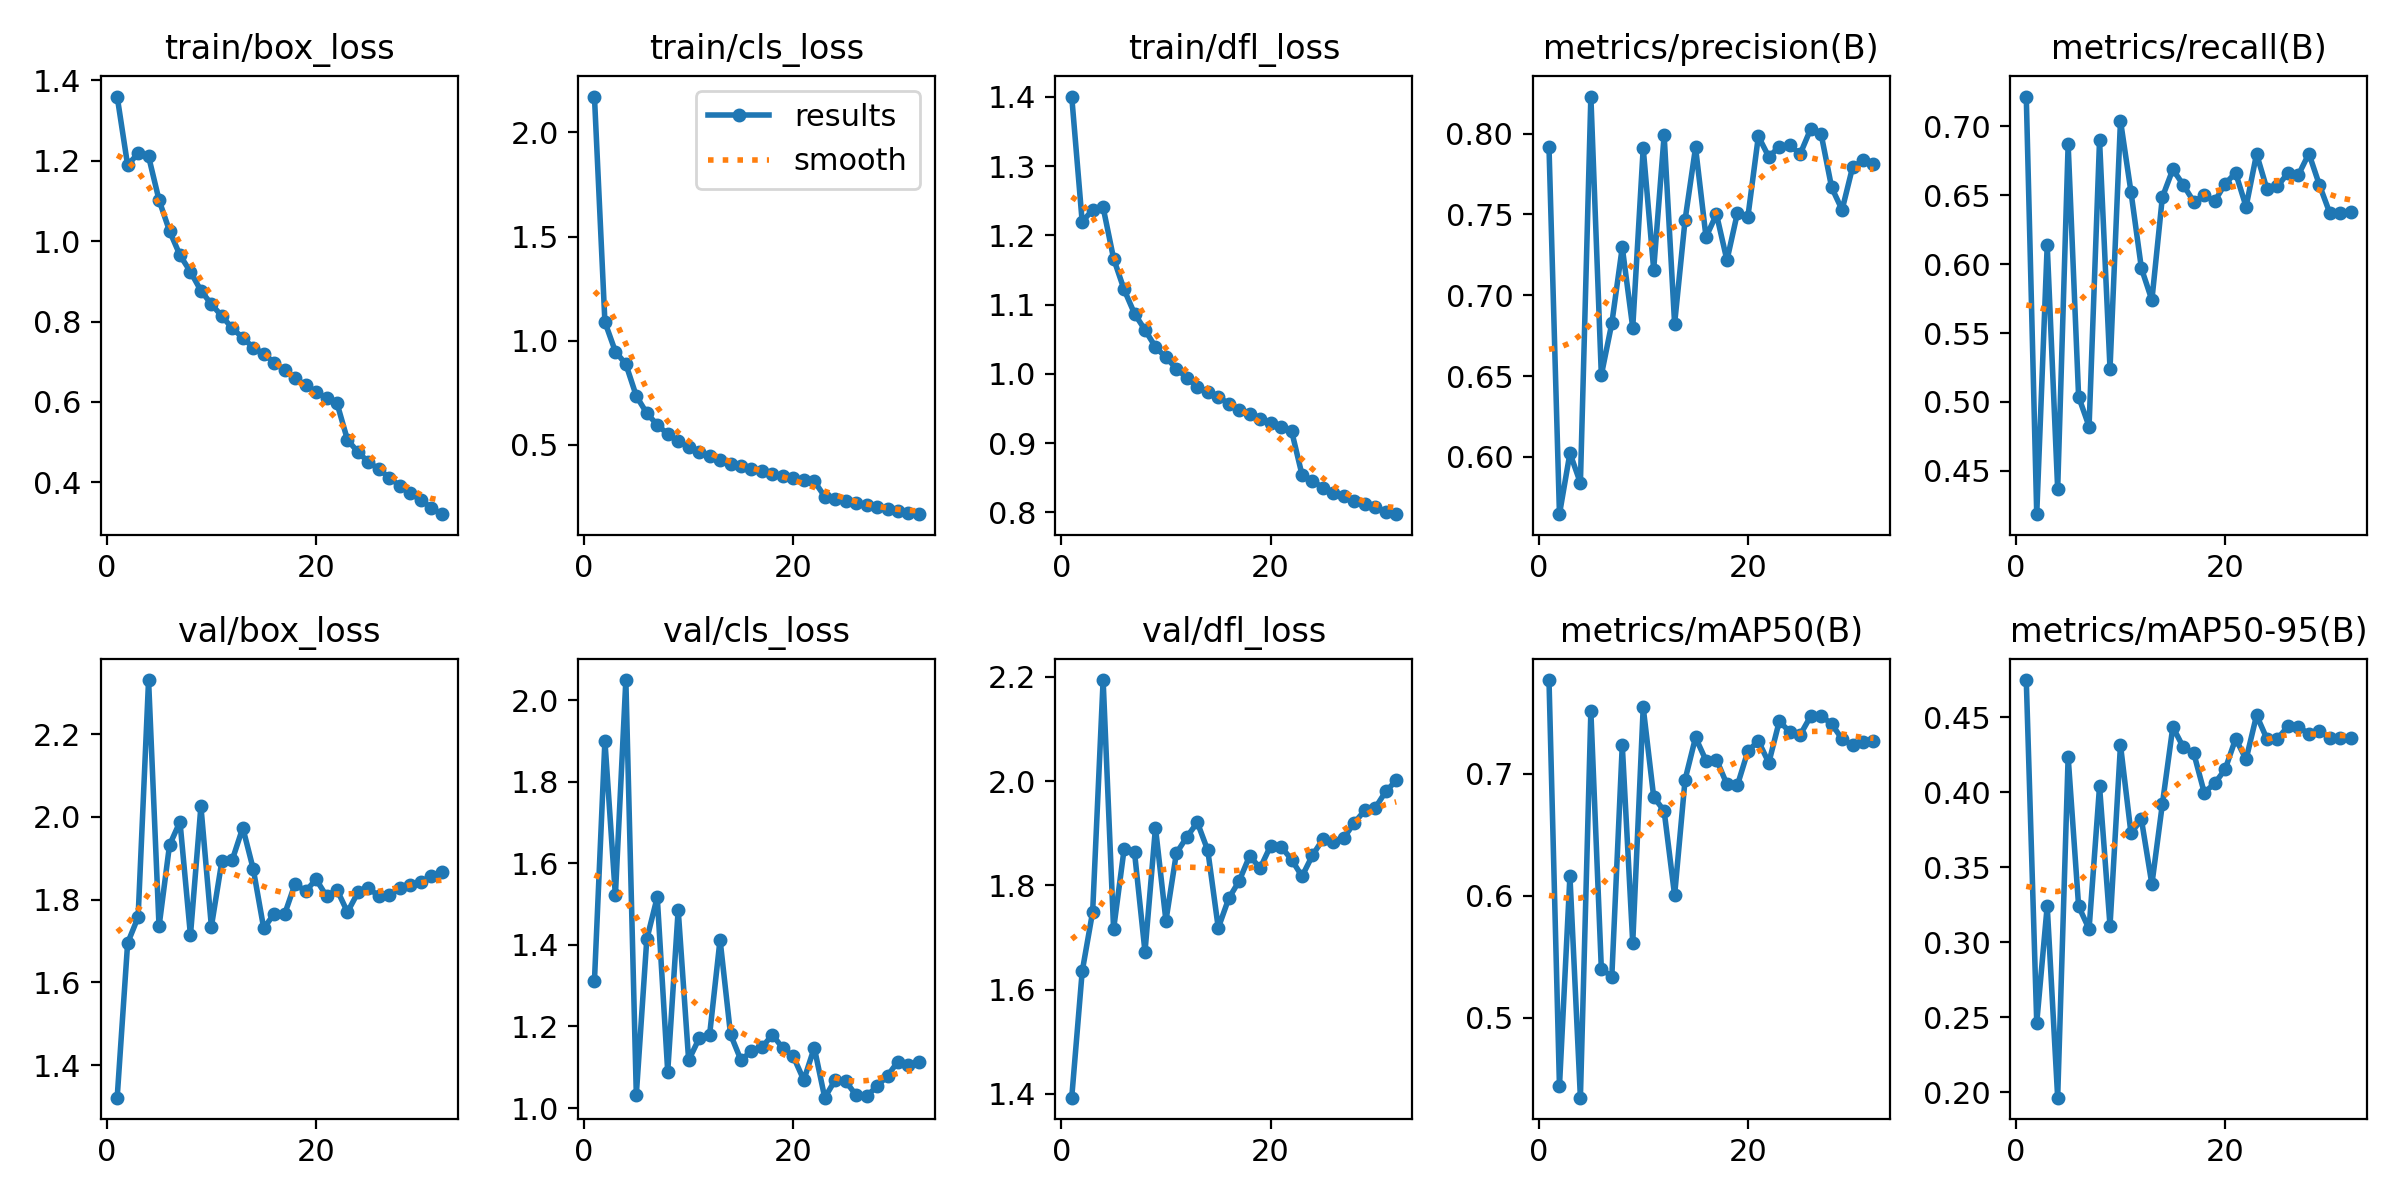

Values plotted in this chart, from the file beside it:
epoch, time, train/box_loss, train/cls_loss, train/dfl_loss, metrics/precision(B), metrics/recall(B), metrics/mAP50(B), metrics/mAP50-95(B), val/box_loss, val/cls_loss, val/dfl_loss, lr/pg0, lr/pg1, lr/pg2
1, 326.3, 1.36, 2.173, 1.401, 0.7917, 0.7217, 0.7768, 0.4748, 1.322, 1.312, 1.393, 0.003325, 0.003325, 0.003325
2, 648.2, 1.189, 1.089, 1.22, 0.5646, 0.4185, 0.4438, 0.2463, 1.695, 1.9, 1.635, 0.006452, 0.006452, 0.006452
3, 970.7, 1.219, 0.9475, 1.237, 0.6024, 0.6139, 0.6162, 0.3242, 1.758, 1.521, 1.749, 0.009373, 0.009373, 0.009373
4, 1296, 1.211, 0.8869, 1.241, 0.5839, 0.4367, 0.4344, 0.1963, 2.331, 2.049, 2.194, 0.009072, 0.009072, 0.009072
5, 1616, 1.102, 0.7334, 1.167, 0.823, 0.6869, 0.7511, 0.4235, 1.735, 1.033, 1.716, 0.008762, 0.008762, 0.008762
6, 1935, 1.025, 0.651, 1.122, 0.6506, 0.5038, 0.5402, 0.3239, 1.932, 1.414, 1.869, 0.008453, 0.008453, 0.008453
7, 2255, 0.965, 0.5954, 1.087, 0.6826, 0.4821, 0.5335, 0.3088, 1.988, 1.517, 1.863, 0.008144, 0.008144, 0.008144
8, 2577, 0.9239, 0.5506, 1.064, 0.7297, 0.6899, 0.7234, 0.4039, 1.714, 1.089, 1.672, 0.007834, 0.007834, 0.007834
9, 2890, 0.8768, 0.5164, 1.039, 0.68, 0.5241, 0.5614, 0.3109, 2.026, 1.486, 1.911, 0.007525, 0.007525, 0.007525
10, 3204, 0.8433, 0.4875, 1.024, 0.7911, 0.7041, 0.7543, 0.4315, 1.735, 1.117, 1.732, 0.007216, 0.007216, 0.007216
11, 3517, 0.8134, 0.4649, 1.008, 0.7159, 0.6526, 0.6811, 0.3728, 1.893, 1.171, 1.862, 0.006906, 0.006906, 0.006906
12, 3830, 0.7832, 0.4435, 0.9941, 0.7991, 0.597, 0.6694, 0.3818, 1.896, 1.179, 1.893, 0.006597, 0.006597, 0.006597
13, 4145, 0.7593, 0.4245, 0.9813, 0.6824, 0.5739, 0.6003, 0.3387, 1.974, 1.413, 1.921, 0.006287, 0.006287, 0.006287
14, 4459, 0.7353, 0.4089, 0.9738, 0.7466, 0.6486, 0.6952, 0.392, 1.874, 1.181, 1.867, 0.005978, 0.005978, 0.005978
15, 4774, 0.7196, 0.3964, 0.9667, 0.7914, 0.6688, 0.7297, 0.4435, 1.731, 1.117, 1.718, 0.005669, 0.005669, 0.005669
16, 5087, 0.6977, 0.3836, 0.9571, 0.736, 0.6575, 0.7108, 0.43, 1.766, 1.14, 1.775, 0.005359, 0.005359, 0.005359
17, 5403, 0.6792, 0.3732, 0.9477, 0.7501, 0.6453, 0.7115, 0.426, 1.765, 1.149, 1.809, 0.00505, 0.00505, 0.00505
18, 5716, 0.659, 0.3585, 0.9415, 0.7217, 0.6499, 0.6913, 0.3998, 1.839, 1.18, 1.857, 0.004741, 0.004741, 0.004741
19, 6029, 0.6411, 0.3503, 0.9355, 0.751, 0.6456, 0.6906, 0.4058, 1.82, 1.147, 1.833, 0.004431, 0.004431, 0.004431
20, 6342, 0.6245, 0.3408, 0.9287, 0.7486, 0.6584, 0.7186, 0.4153, 1.849, 1.126, 1.876, 0.004122, 0.004122, 0.004122
21, 6657, 0.6097, 0.3323, 0.9236, 0.7984, 0.6662, 0.7268, 0.4356, 1.809, 1.069, 1.874, 0.003812, 0.003812, 0.003812
22, 6972, 0.5967, 0.3241, 0.9179, 0.7856, 0.6417, 0.709, 0.4219, 1.824, 1.148, 1.85, 0.003503, 0.003503, 0.003503
23, 7290, 0.5056, 0.2505, 0.8544, 0.7919, 0.68, 0.743, 0.4513, 1.77, 1.026, 1.817, 0.003194, 0.003194, 0.003194
24, 7610, 0.4753, 0.2383, 0.8453, 0.7927, 0.6542, 0.7343, 0.4354, 1.817, 1.069, 1.858, 0.002884, 0.002884, 0.002884
25, 7927, 0.4505, 0.227, 0.8359, 0.7875, 0.6566, 0.7319, 0.4357, 1.828, 1.066, 1.889, 0.002575, 0.002575, 0.002575
26, 8240, 0.4325, 0.2171, 0.8274, 0.8029, 0.6661, 0.7472, 0.4439, 1.809, 1.031, 1.884, 0.002266, 0.002266, 0.002266
27, 8551, 0.4115, 0.2087, 0.8232, 0.7996, 0.6648, 0.7474, 0.4438, 1.811, 1.03, 1.891, 0.001956, 0.001956, 0.001956
28, 8863, 0.3913, 0.1989, 0.816, 0.7668, 0.6803, 0.7409, 0.4388, 1.828, 1.053, 1.92, 0.001647, 0.001647, 0.001647
29, 9179, 0.3728, 0.1893, 0.8119, 0.7529, 0.6576, 0.7283, 0.4406, 1.836, 1.079, 1.944, 0.001337, 0.001337, 0.001337
30, 9497, 0.3556, 0.1827, 0.8079, 0.7792, 0.637, 0.7232, 0.4365, 1.843, 1.114, 1.949, 0.001028, 0.001028, 0.001028
31, 9820, 0.3369, 0.1733, 0.8012, 0.7834, 0.6373, 0.7257, 0.4362, 1.856, 1.105, 1.98, 0.0007187, 0.0007187, 0.0007187
32, 10128, 0.3206, 0.1658, 0.7974, 0.7811, 0.6382, 0.7267, 0.4358, 1.867, 1.112, 2.001, 0.0004094, 0.0004094, 0.0004094
